Run: headless pygame with SDL's dummy video driver; simulated clock (each Clock.tick advances the game by its frame time, no real sleeping); random seed 0; keys injected as events and as key.get_pressed() state; no mouse input.
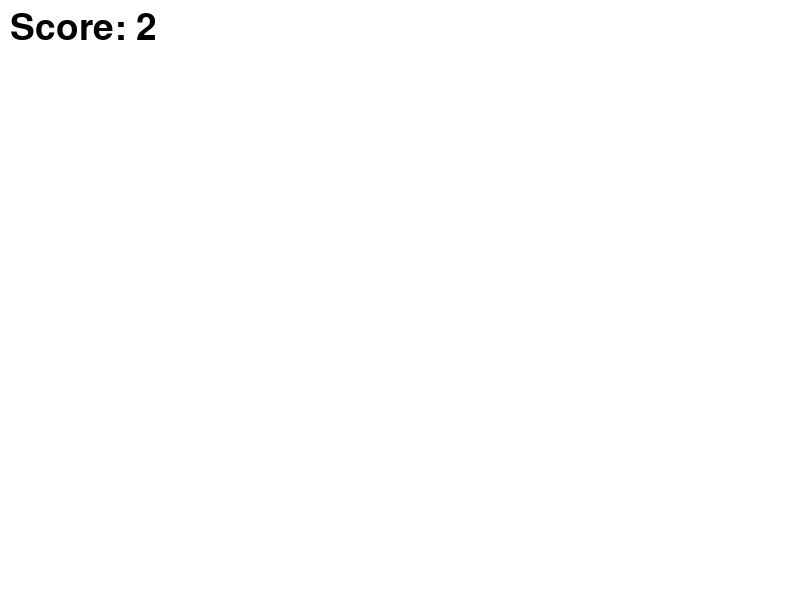
Frame 1 of 4 · flips 1–60 · no input
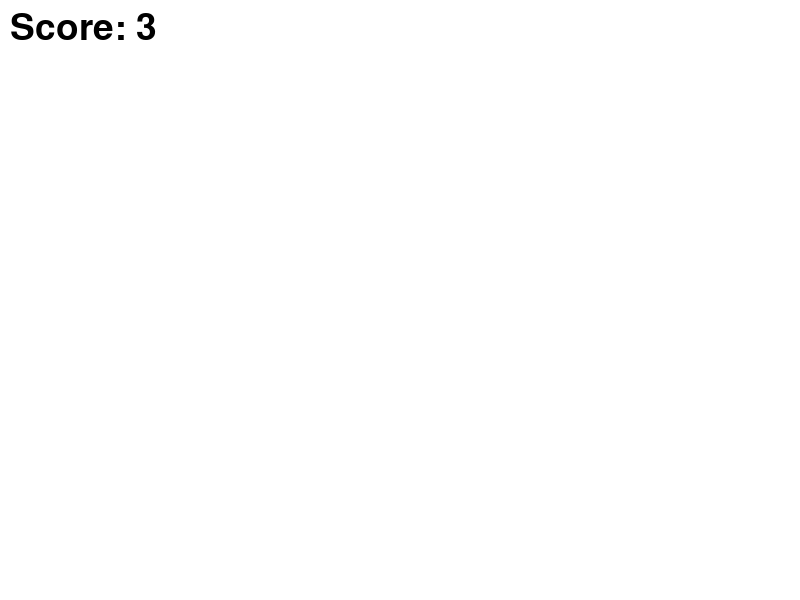
Frame 2 of 4 · flips 61–180 · tapped SPACE, RETURN · held RIGHT (→), D
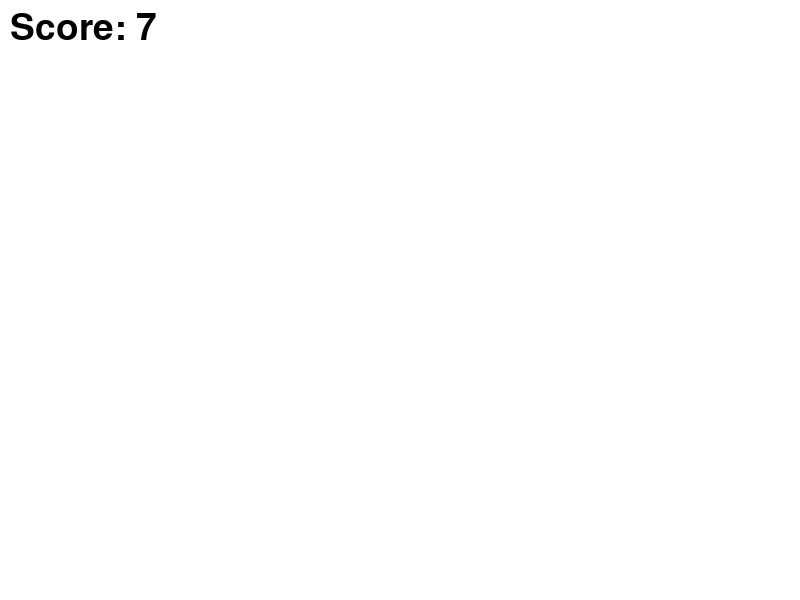
Frame 3 of 4 · flips 181–300 · held DOWN (↓), S
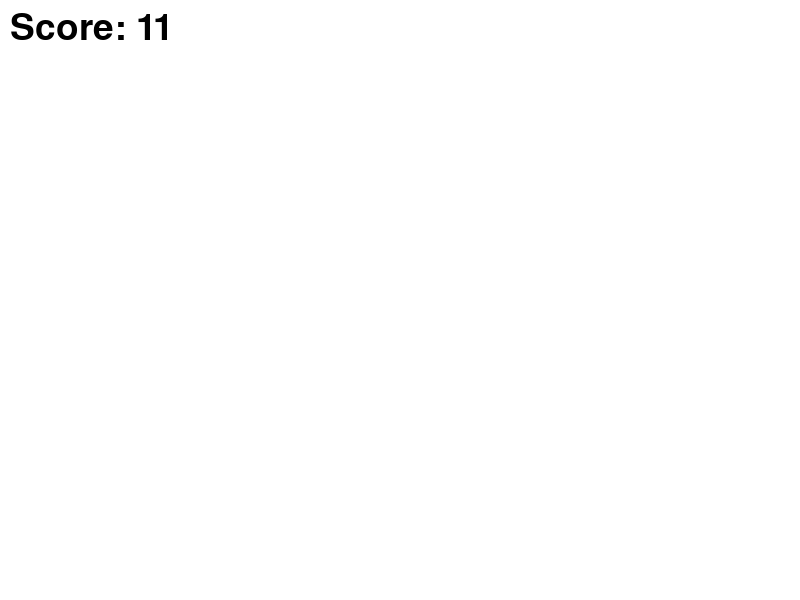
Frame 4 of 4 · flips 301–420 · held LEFT (←), A, UP (↑), W

The pygame program that drew these frames:

import pygame
import random

# Initialize Pygame
pygame.init()

# Constants
SCREEN_WIDTH, SCREEN_HEIGHT = 800, 600
FPS = 60
WHITE = (255, 255, 255)
BLACK = (0, 0, 0)

# Create the screen
screen = pygame.display.set_mode((SCREEN_WIDTH, SCREEN_HEIGHT))
pygame.display.set_caption("Dance Challenge Game")

# Load fonts
font = pygame.font.SysFont(None, 55)

# Game variables
score = 0
game_running = True

# Function to display score
def display_score(score):
    score_surface = font.render(f'Score: {score}', True, BLACK)
    screen.blit(score_surface, (10, 10))

# Main game loop
while game_running:
    for event in pygame.event.get():
        if event.type == pygame.QUIT:
            game_running = False

    # Clear the screen
    screen.fill(WHITE)

    # Display score
    display_score(score)

    # Simulate scoring (for demonstration purposes)
    if random.randint(1, 100) > 95:  # Random chance to score
        score += 1

    # Update the display
    pygame.display.flip()

    # Cap the frame rate
    pygame.time.Clock().tick(FPS)

# Quit Pygame
pygame.quit()
